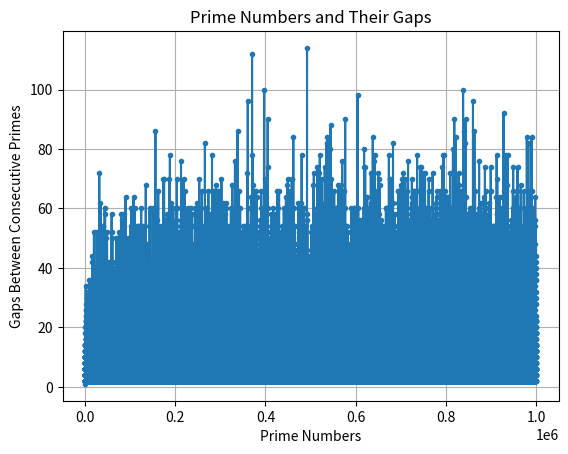
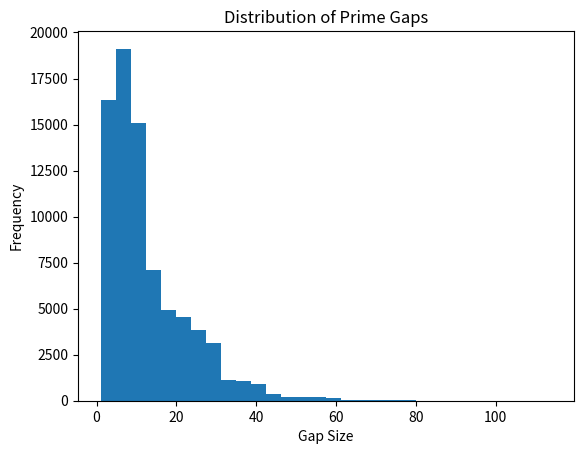

Here is the Python script that generated these plots, in order:
import matplotlib.pyplot as plt

class PrimePatterns(object):
    def __init__(self, num_primes = 1000000):
        self.prime_numbers = []
        self.gaps = []
        self.num_primes = num_primes
        self.is_prime = [True] * (num_primes + 1)
        self.is_prime[0] = self.is_prime[1] = False


    def run(self):
        for i in range(2, int(self.num_primes**0.5) + 1):
            if self.is_prime[i]:
                for j in range(i*i, self.num_primes + 1, i):
                    self.is_prime[j] = False

        prev_prime = None
        for num in range(2, self.num_primes + 1):
            if self.is_prime[num]:
                self.prime_numbers.append(num)
                if prev_prime is not None:
                    self.gaps.append(num - prev_prime)
                else:
                    self.gaps.append(num)
                prev_prime = num


    def plot(self):
        plt.plot(self.prime_numbers, self.gaps, marker='o', linestyle='-', markersize=3)
        plt.title('Prime Numbers and Their Gaps')
        plt.xlabel('Prime Numbers')
        plt.ylabel('Gaps Between Consecutive Primes')
        plt.grid(True)
        plt.show()
        plt.savefig('prime_gaps.png', dpi=300)
        plt.close()

        plt.hist(self.gaps, bins=30)
        plt.title("Distribution of Prime Gaps")
        plt.xlabel("Gap Size")
        plt.ylabel("Frequency")
        plt.show()
        plt.savefig('prime_gaps_histogram.png', dpi=300)
        plt.close()


def main():
    a = PrimePatterns()
    a.run()
    a.plot()

if __name__ == "__main__":
    main()
